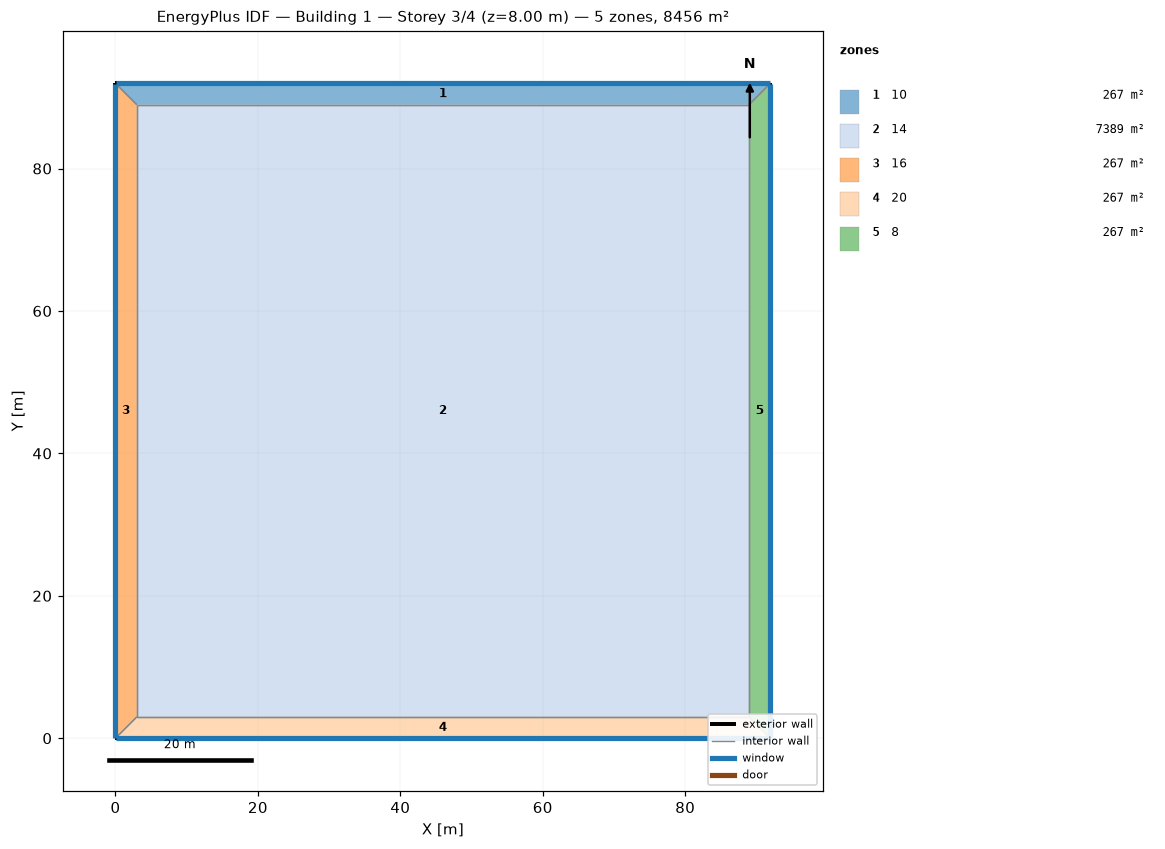
=== STOREY PLAN SPEC (per zone: floor XY polygon, exterior-wall plan segments, windows/doors) ===
zone 1: 10  (266.9 m²)
  floor: (0.00, 91.96) (91.96, 91.96) (88.96, 88.96) (3.00, 88.96)
  exterior wall: (91.96, 91.96) – (0.00, 91.96)  [92.0 m]
    window: (91.93, 91.96) – (0.03, 91.96)  [47.8 m²]
  interior walls: 3
zone 2: 14  (7388.5 m²)
  floor: (3.00, 3.00) (3.00, 88.96) (88.96, 88.96) (88.96, 3.00)
  interior walls: 4
zone 3: 16  (266.9 m²)
  floor: (0.00, 0.00) (0.00, 91.96) (3.00, 88.96) (3.00, 3.00)
  exterior wall: (0.00, 91.96) – (0.00, 0.00)  [92.0 m]
    window: (0.00, 91.93) – (0.00, 0.03)  [47.8 m²]
  interior walls: 3
zone 4: 20  (266.9 m²)
  floor: (91.96, 0.00) (0.00, 0.00) (3.00, 3.00) (88.96, 3.00)
  exterior wall: (0.00, 0.00) – (91.96, 0.00)  [92.0 m]
    window: (0.03, 0.00) – (91.93, 0.00)  [47.8 m²]
  interior walls: 3
zone 5: 8  (266.9 m²)
  floor: (91.96, 91.96) (91.96, 0.00) (88.96, 3.00) (88.96, 88.96)
  exterior wall: (91.96, 0.00) – (91.96, 91.96)  [92.0 m]
    window: (91.96, 0.03) – (91.96, 91.93)  [47.8 m²]
  interior walls: 3

=== DERIVED (storey summary) ===
Building: Building 1
Storey: 3 of 4  (floor level z = 8.00 m)
Storey gross floor area: 8456.0 m²
Zones on this storey: 5
  - 10: floor 266.9 m²; exterior wall 92.0 m (367.8 m²); 1 window(s) 47.8 m²; WWR 13.0%
  - 14: floor 7388.5 m²
  - 16: floor 266.9 m²; exterior wall 92.0 m (367.8 m²); 1 window(s) 47.8 m²; WWR 13.0%
  - 20: floor 266.9 m²; exterior wall 92.0 m (367.8 m²); 1 window(s) 47.8 m²; WWR 13.0%
  - 8: floor 266.9 m²; exterior wall 92.0 m (367.8 m²); 1 window(s) 47.8 m²; WWR 13.0%
Zone adjacency (shared interzone walls):
  - 10 ↔ 14
  - 10 ↔ 16
  - 10 ↔ 8
  - 14 ↔ 16
  - 14 ↔ 20
  - 14 ↔ 8
  - 16 ↔ 20
  - 20 ↔ 8